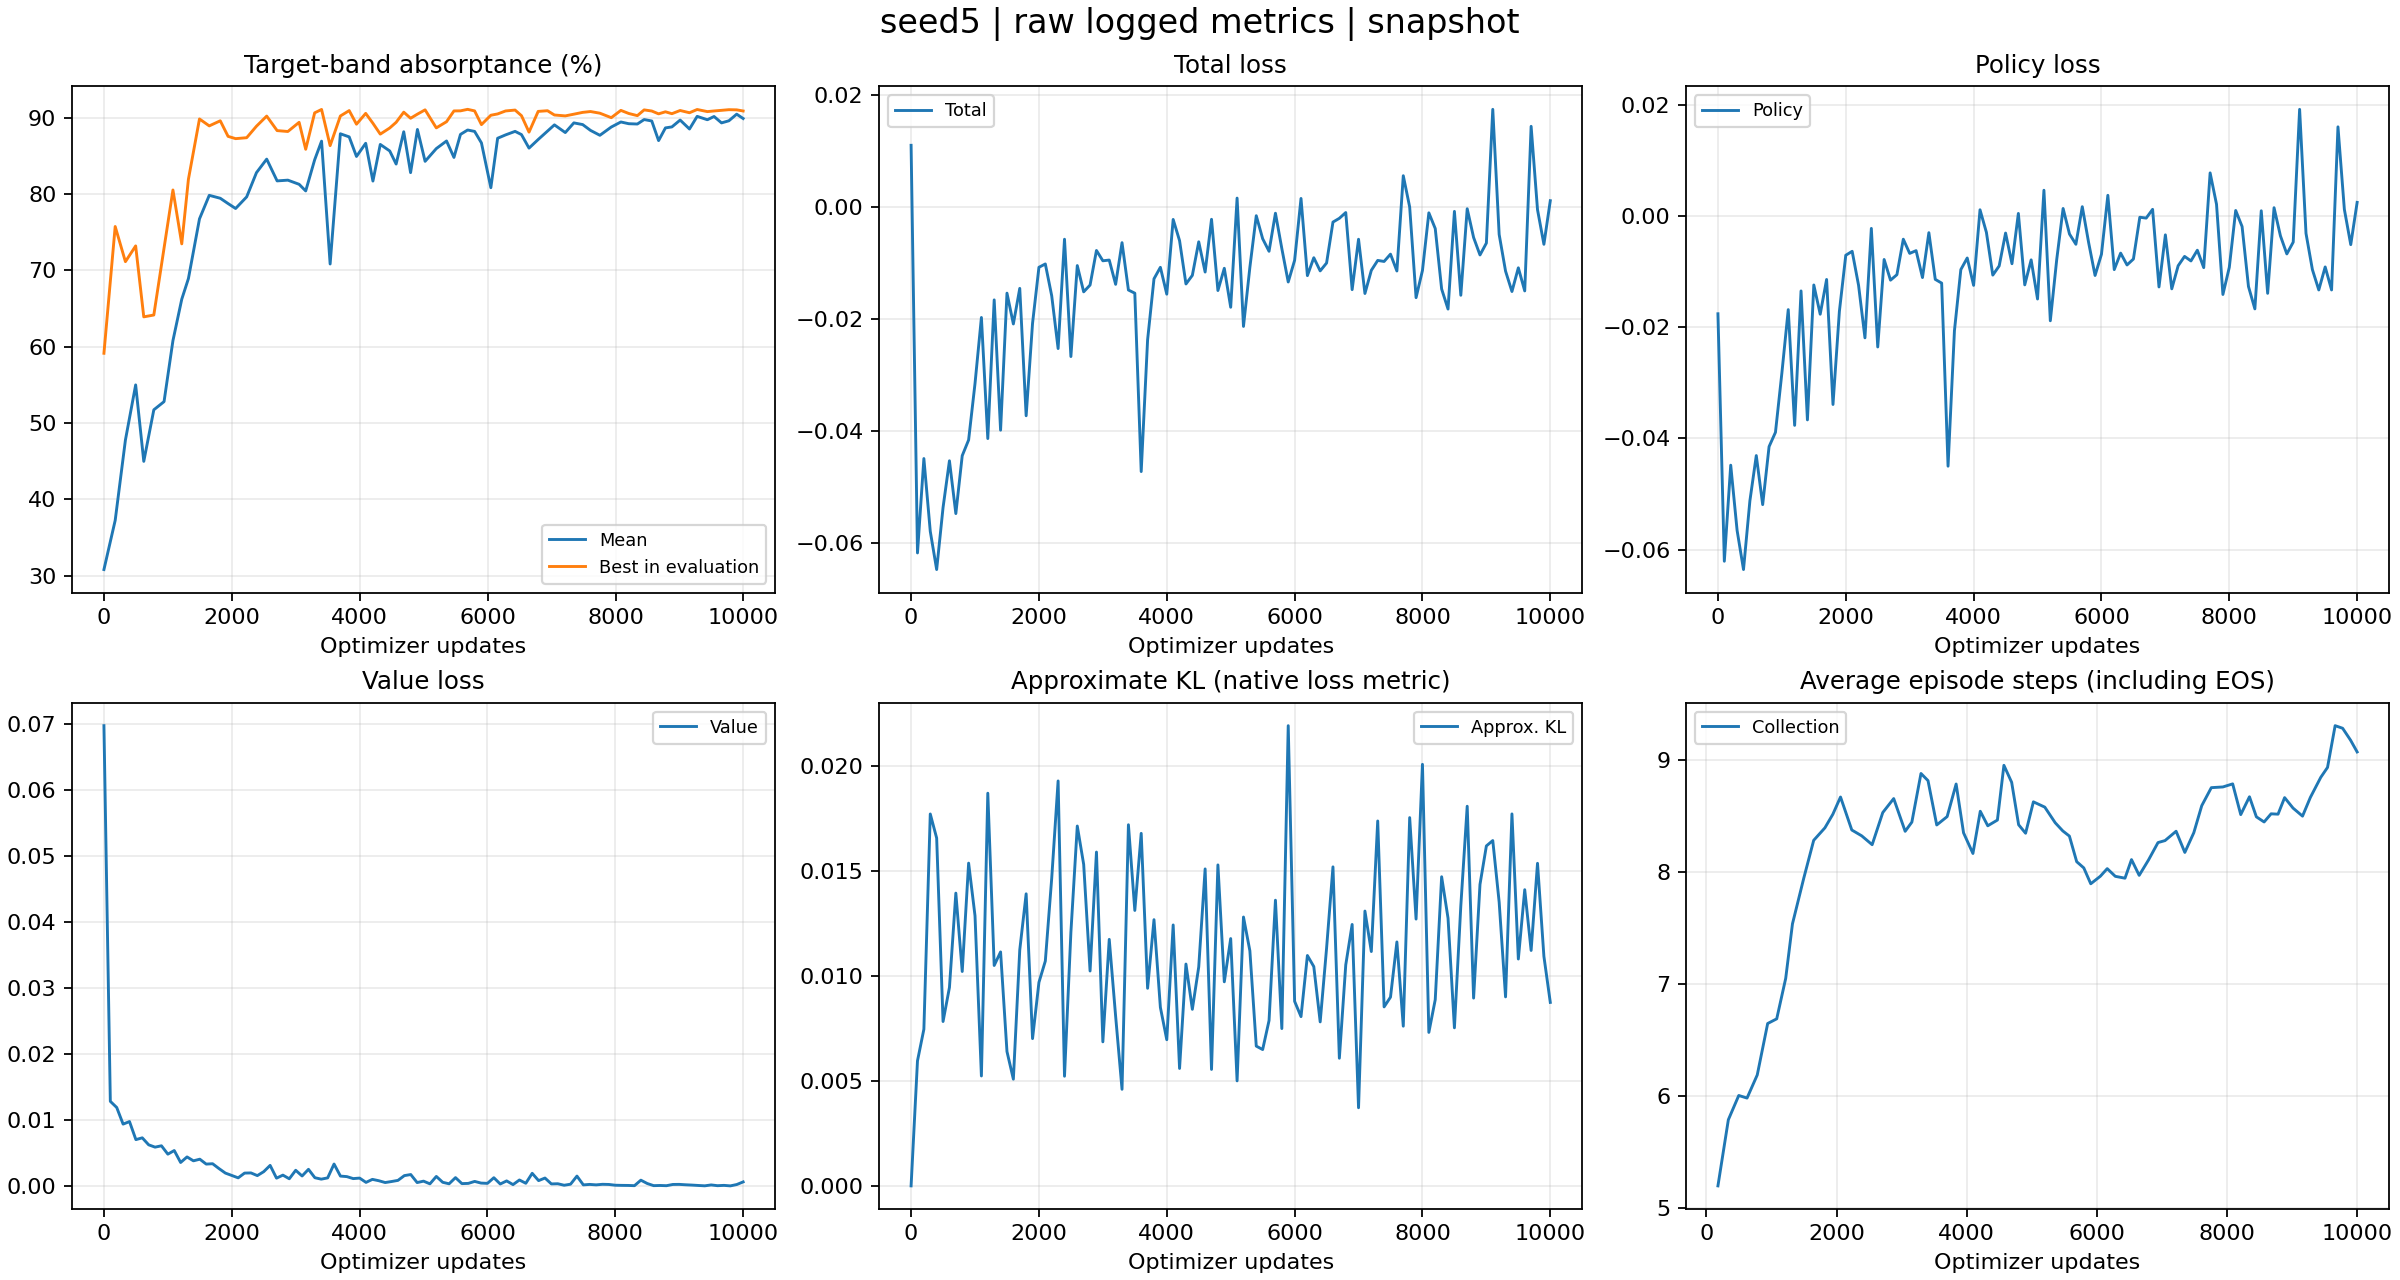

The data file committed next to this chart (first rows):
tag, optimizer_step, wall_time, value
evaluator_iter/reward_mean, 0, 1792723931, 0.3079
evaluator_iter/reward_mean, 176, 1792723950, 0.3723
evaluator_iter/reward_mean, 336, 1792723960, 0.4776
evaluator_iter/reward_mean, 496, 1792723970, 0.5498
evaluator_iter/reward_mean, 623, 1792723979, 0.4496
evaluator_iter/reward_mean, 780, 1792723991, 0.5172
evaluator_iter/reward_mean, 940, 1792724002, 0.5279
evaluator_iter/reward_mean, 1079, 1792724014, 0.6078
evaluator_iter/reward_mean, 1217, 1792724023, 0.6621
evaluator_iter/reward_mean, 1321, 1792724032, 0.6891
evaluator_iter/reward_mean, 1494, 1792724044, 0.7673
evaluator_iter/reward_mean, 1647, 1792724053, 0.7981
evaluator_iter/reward_mean, 1819, 1792724065, 0.7943
evaluator_iter/reward_mean, 1941, 1792724072, 0.7873
evaluator_iter/reward_mean, 2059, 1792724080, 0.7809
evaluator_iter/reward_mean, 2232, 1792724091, 0.7961
evaluator_iter/reward_mean, 2385, 1792724099, 0.8278
evaluator_iter/reward_mean, 2545, 1792724107, 0.8456
evaluator_iter/reward_mean, 2708, 1792724119, 0.817
evaluator_iter/reward_mean, 2876, 1792724128, 0.818
evaluator_iter/reward_mean, 3052, 1792724137, 0.8126
evaluator_iter/reward_mean, 3155, 1792724145, 0.8039
evaluator_iter/reward_mean, 3295, 1792724156, 0.8447
evaluator_iter/reward_mean, 3403, 1792724163, 0.8691
evaluator_iter/reward_mean, 3537, 1792724171, 0.7082
evaluator_iter/reward_mean, 3697, 1792724179, 0.8788
evaluator_iter/reward_mean, 3835, 1792724193, 0.8747
evaluator_iter/reward_mean, 3949, 1792724200, 0.849
evaluator_iter/reward_mean, 4093, 1792724208, 0.8663
evaluator_iter/reward_mean, 4206, 1792724222, 0.8168
evaluator_iter/reward_mean, 4321, 1792724228, 0.8648
evaluator_iter/reward_mean, 4469, 1792724236, 0.8562
evaluator_iter/reward_mean, 4569, 1792724254, 0.8391
evaluator_iter/reward_mean, 4688, 1792724264, 0.8814
evaluator_iter/reward_mean, 4795, 1792724277, 0.8278
evaluator_iter/reward_mean, 4902, 1792724287, 0.8844
evaluator_iter/reward_mean, 5022, 1792724294, 0.8427
evaluator_iter/reward_mean, 5197, 1792724312, 0.8593
evaluator_iter/reward_mean, 5357, 1792724321, 0.8693
evaluator_iter/reward_mean, 5473, 1792724332, 0.8478
evaluator_iter/reward_mean, 5575, 1792724348, 0.8779
evaluator_iter/reward_mean, 5687, 1792724359, 0.8837
evaluator_iter/reward_mean, 5796, 1792724369, 0.8819
evaluator_iter/reward_mean, 5903, 1792724376, 0.8668
evaluator_iter/reward_mean, 6050, 1792724388, 0.8081
evaluator_iter/reward_mean, 6156, 1792724402, 0.8729
evaluator_iter/reward_mean, 6280, 1792724421, 0.8773
evaluator_iter/reward_mean, 6429, 1792724430, 0.8819
evaluator_iter/reward_mean, 6529, 1792724443, 0.8777
evaluator_iter/reward_mean, 6647, 1792724459, 0.86
evaluator_iter/reward_mean, 6790, 1792724471, 0.8712
evaluator_iter/reward_mean, 6936, 1792724479, 0.8823
evaluator_iter/reward_mean, 7044, 1792724493, 0.8904
evaluator_iter/reward_mean, 7214, 1792724507, 0.8803
evaluator_iter/reward_mean, 7348, 1792724518, 0.893
evaluator_iter/reward_mean, 7486, 1792724532, 0.8908
evaluator_iter/reward_mean, 7608, 1792724540, 0.8832
evaluator_iter/reward_mean, 7755, 1792724556, 0.8768
evaluator_iter/reward_mean, 7933, 1792724568, 0.8876
evaluator_iter/reward_mean, 8083, 1792724584, 0.8942
... 571 more rows
